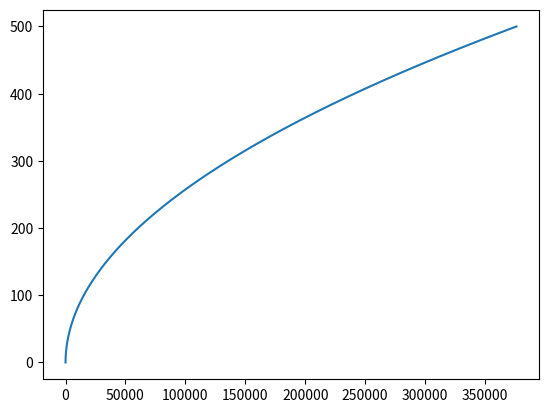

Source code (Python):
import math
import matplotlib.pyplot as plt
def T(n):
    if n<1:
        return 1
    return T(n-1)+3*n+1

y1 = []
y2 = []
x = range(0,501)
for i in range (0,501):
    y1.append(T(i))
    y2.append(i**2)
    
    #print(i,":   ",T(i),"     ",i**3)

plt.plot(y1,x)


plt.show()
